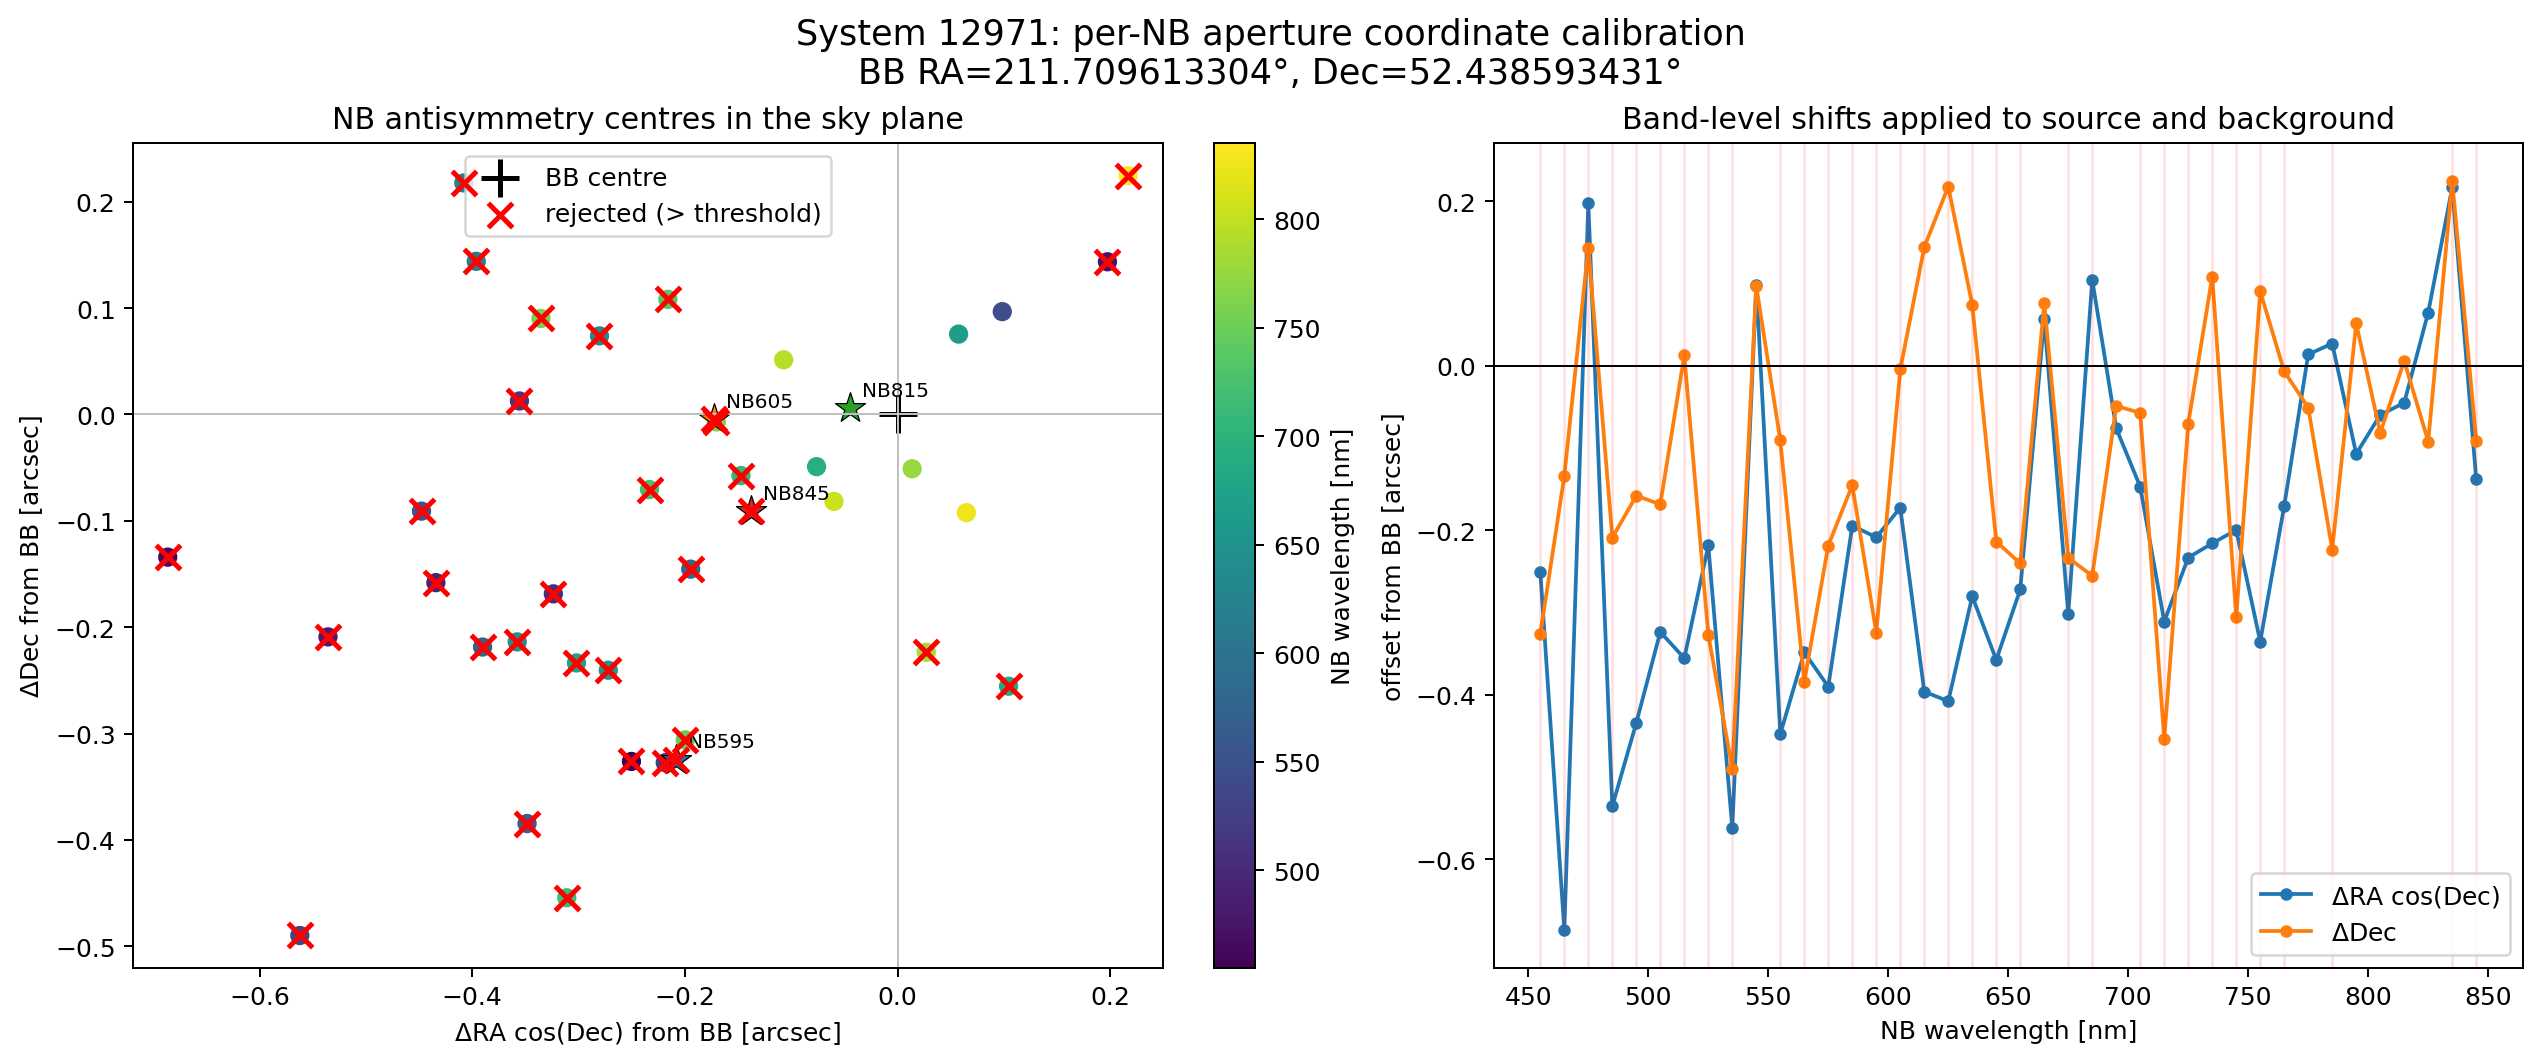

The table this chart was drawn from, first rows:
system, band, wavelength_nm, ra_deg, dec_deg, bb_ra_deg, bb_dec_deg, delta_ra_cosdec_arcsec, delta_dec_arcsec, separation_from_bb_arcsec, max_coordinate_correction_arcsec, apply_coordinate_correction, x_pixel_zero_indexed, y_pixel_zero_indexed, pixel_scale_arcsec, r_in_pix, r_out_pix, chi2_per_pixel, n_fit_pixels, minimum_at_search_edge, method, science_file, inverse_variance_file, data_available
12971, NB455, 455, 211.7, 52.44, 211.7, 52.44, -0.2504, -0.3263, 0.4113, 0.15, False, 72.35, 68.66, 0.2612, 1.068, 6.126, 0.08263, 114, False, variance_weighted_point_antisymmetry_min…, data/nb/coadd/455/12971/coadd_cutout_129…, data/nb/coadd/455/12971/coadd_cutout_129…, True
12971, NB465, 465, 211.7, 52.44, 211.7, 52.44, -0.6863, -0.1342, 0.6993, 0.15, False, 75.21, 68.7, 0.2601, 1.073, 6.152, 0.08692, 114, False, variance_weighted_point_antisymmetry_min…, data/nb/coadd/465/12971/coadd_cutout_129…, data/nb/coadd/465/12971/coadd_cutout_129…, True
12971, NB475, 475, 211.7, 52.44, 211.7, 52.44, 0.1972, 0.1435, 0.2439, 0.15, False, 70.27, 69.7, 0.2646, 1.055, 6.048, 0.09506, 112, False, variance_weighted_point_antisymmetry_min…, data/nb/coadd/475/12971/coadd_cutout_129…, data/nb/coadd/475/12971/coadd_cutout_129…, True
12971, NB485, 485, 211.7, 52.44, 211.7, 52.44, -0.5357, -0.2092, 0.5751, 0.15, False, 72.24, 68.24, 0.2633, 1.059, 6.076, 0.1064, 111, False, variance_weighted_point_antisymmetry_min…, data/nb/coadd/485/12971/coadd_cutout_129…, data/nb/coadd/485/12971/coadd_cutout_129…, True
12971, NB495, 495, 211.7, 52.44, 211.7, 52.44, -0.4342, -0.1582, 0.4621, 0.15, False, 72.29, 67.75, 0.2649, 1.053, 6.041, 0.08267, 112, False, variance_weighted_point_antisymmetry_min…, data/nb/coadd/495/12971/coadd_cutout_129…, data/nb/coadd/495/12971/coadd_cutout_129…, True
12971, NB505, 505, 211.7, 52.44, 211.7, 52.44, -0.3238, -0.1687, 0.3651, 0.15, False, 71.26, 68.22, 0.2641, 1.057, 6.059, 0.09776, 112, False, variance_weighted_point_antisymmetry_min…, data/nb/coadd/505/12971/coadd_cutout_129…, data/nb/coadd/505/12971/coadd_cutout_129…, True
12971, NB515, 515, 211.7, 52.44, 211.7, 52.44, -0.3557, 0.01265, 0.3559, 0.15, False, 73.77, 69.16, 0.2626, 1.062, 6.093, 0.07804, 112, False, variance_weighted_point_antisymmetry_min…, data/nb/coadd/515/12971/coadd_cutout_129…, data/nb/coadd/515/12971/coadd_cutout_129…, True
12971, NB525, 525, 211.7, 52.44, 211.7, 52.44, -0.2186, -0.3274, 0.3937, 0.15, False, 72.3, 68.7, 0.2607, 1.07, 6.138, 0.09864, 116, False, variance_weighted_point_antisymmetry_min…, data/nb/coadd/525/12971/coadd_cutout_129…, data/nb/coadd/525/12971/coadd_cutout_129…, True
12971, NB535, 535, 211.7, 52.44, 211.7, 52.44, -0.5622, -0.4899, 0.7457, 0.15, False, 74.31, 68.36, 0.261, 1.069, 6.131, 0.1387, 116, False, variance_weighted_point_antisymmetry_min…, data/nb/coadd/535/12971/coadd_cutout_129…, data/nb/coadd/535/12971/coadd_cutout_129…, True
12971, NB545, 545, 211.7, 52.44, 211.7, 52.44, 0.09831, 0.09666, 0.1379, 0.15, True, 71.69, 69.24, 0.2609, 1.069, 6.133, 0.1221, 113, False, variance_weighted_point_antisymmetry_min…, data/nb/coadd/545/12971/coadd_cutout_129…, data/nb/coadd/545/12971/coadd_cutout_129…, True
12971, NB555, 555, 211.7, 52.44, 211.7, 52.44, -0.4477, -0.09091, 0.4569, 0.15, False, 72.29, 68.8, 0.2647, 1.054, 6.044, 0.1107, 110, False, variance_weighted_point_antisymmetry_min…, data/nb/coadd/555/12971/coadd_cutout_129…, data/nb/coadd/555/12971/coadd_cutout_129…, True
12971, NB565, 565, 211.7, 52.44, 211.7, 52.44, -0.3485, -0.3847, 0.5191, 0.15, False, 71.31, 67.16, 0.264, 1.057, 6.06, 0.1229, 110, False, variance_weighted_point_antisymmetry_min…, data/nb/coadd/565/12971/coadd_cutout_129…, data/nb/coadd/565/12971/coadd_cutout_129…, True
12971, NB575, 575, 211.7, 52.44, 211.7, 52.44, -0.3903, -0.2187, 0.4474, 0.15, False, 71.58, 68.3, 0.264, 1.057, 6.06, 0.0747, 112, False, variance_weighted_point_antisymmetry_min…, data/nb/coadd/575/12971/coadd_cutout_129…, data/nb/coadd/575/12971/coadd_cutout_129…, True
12971, NB585, 585, 211.7, 52.44, 211.7, 52.44, -0.1946, -0.1455, 0.243, 0.15, False, 71.17, 68.71, 0.2649, 1.053, 6.04, 0.1064, 110, False, variance_weighted_point_antisymmetry_min…, data/nb/coadd/585/12971/coadd_cutout_129…, data/nb/coadd/585/12971/coadd_cutout_129…, True
12971, NB595, 595, 211.7, 52.44, 211.7, 52.44, -0.2087, -0.3247, 0.386, 0.15, False, 72.65, 68.75, 0.2606, 1.071, 6.14, 0.1058, 114, False, variance_weighted_point_antisymmetry_min…, data/nb/coadd/595/12971/coadd_cutout_129…, data/nb/coadd/595/12971/coadd_cutout_129…, True
12971, NB605, 605, 211.7, 52.44, 211.7, 52.44, -0.1727, -0.004711, 0.1728, 0.15, False, 72.2, 68.85, 0.2628, 1.062, 6.088, 0.1335, 113, False, variance_weighted_point_antisymmetry_min…, data/nb/coadd/605/12971/coadd_cutout_129…, data/nb/coadd/605/12971/coadd_cutout_129…, True
12971, NB615, 615, 211.7, 52.44, 211.7, 52.44, -0.3963, 0.1439, 0.4216, 0.15, False, 73.3, 70.21, 0.2607, 1.07, 6.137, 0.1047, 114, False, variance_weighted_point_antisymmetry_min…, data/nb/coadd/615/12971/coadd_cutout_129…, data/nb/coadd/615/12971/coadd_cutout_129…, True
12971, NB625, 625, 211.7, 52.44, 211.7, 52.44, -0.408, 0.2177, 0.4624, 0.15, False, 73.78, 70.03, 0.2627, 1.062, 6.091, 0.1032, 112, False, variance_weighted_point_antisymmetry_min…, data/nb/coadd/625/12971/coadd_cutout_129…, data/nb/coadd/625/12971/coadd_cutout_129…, True
12971, NB635, 635, 211.7, 52.44, 211.7, 52.44, -0.2804, 0.07385, 0.29, 0.15, False, 70.8, 69.3, 0.2641, 1.056, 6.058, 0.1059, 112, False, variance_weighted_point_antisymmetry_min…, data/nb/coadd/635/12971/coadd_cutout_129…, data/nb/coadd/635/12971/coadd_cutout_129…, True
12971, NB645, 645, 211.7, 52.44, 211.7, 52.44, -0.3578, -0.2139, 0.4168, 0.15, False, 71.66, 68.33, 0.2649, 1.053, 6.039, 0.1306, 111, False, variance_weighted_point_antisymmetry_min…, data/nb/coadd/645/12971/coadd_cutout_129…, data/nb/coadd/645/12971/coadd_cutout_129…, True
12971, NB655, 655, 211.7, 52.44, 211.7, 52.44, -0.2722, -0.2405, 0.3632, 0.15, False, 71.2, 67.8, 0.2641, 1.057, 6.059, 0.07565, 113, False, variance_weighted_point_antisymmetry_min…, data/nb/coadd/655/12971/coadd_cutout_129…, data/nb/coadd/655/12971/coadd_cutout_129…, True
12971, NB665, 665, 211.7, 52.44, 211.7, 52.44, 0.05725, 0.07554, 0.09478, 0.15, True, 69.74, 69.29, 0.2645, 1.055, 6.049, 0.1012, 112, False, variance_weighted_point_antisymmetry_min…, data/nb/coadd/665/12971/coadd_cutout_129…, data/nb/coadd/665/12971/coadd_cutout_129…, True
12971, NB675, 675, 211.7, 52.44, 211.7, 52.44, -0.302, -0.2337, 0.3819, 0.15, False, 72.83, 68.28, 0.2609, 1.069, 6.132, 0.09306, 115, False, variance_weighted_point_antisymmetry_min…, data/nb/coadd/675/12971/coadd_cutout_129…, data/nb/coadd/675/12971/coadd_cutout_129…, True
12971, NB685, 685, 211.7, 52.44, 211.7, 52.44, 0.1042, -0.2555, 0.276, 0.15, False, 71.27, 69.25, 0.2611, 1.069, 6.128, 0.1197, 116, False, variance_weighted_point_antisymmetry_min…, data/nb/coadd/685/12971/coadd_cutout_129…, data/nb/coadd/685/12971/coadd_cutout_129…, True
12971, NB695, 695, 211.7, 52.44, 211.7, 52.44, -0.07629, -0.0491, 0.09073, 0.15, True, 72.11, 69.36, 0.2608, 1.07, 6.134, 0.1534, 117, False, variance_weighted_point_antisymmetry_min…, data/nb/coadd/695/12971/coadd_cutout_129…, data/nb/coadd/695/12971/coadd_cutout_129…, True
12971, NB705, 705, 211.7, 52.44, 211.7, 52.44, -0.1474, -0.05746, 0.1582, 0.15, False, 72.98, 69.17, 0.2627, 1.062, 6.091, 0.1601, 113, False, variance_weighted_point_antisymmetry_min…, data/nb/coadd/705/12971/coadd_cutout_129…, data/nb/coadd/705/12971/coadd_cutout_129…, True
12971, NB715, 715, 211.7, 52.44, 211.7, 52.44, -0.3112, -0.4544, 0.5508, 0.15, False, 70.71, 67.16, 0.2641, 1.057, 6.059, 0.1271, 111, False, variance_weighted_point_antisymmetry_min…, data/nb/coadd/715/12971/coadd_cutout_129…, data/nb/coadd/715/12971/coadd_cutout_129…, True
12971, NB725, 725, 211.7, 52.44, 211.7, 52.44, -0.2334, -0.07062, 0.2438, 0.15, False, 71.59, 68.83, 0.2649, 1.053, 6.039, 0.2224, 112, False, variance_weighted_point_antisymmetry_min…, data/nb/coadd/725/12971/coadd_cutout_129…, data/nb/coadd/725/12971/coadd_cutout_129…, True
12971, NB735, 735, 211.7, 52.44, 211.7, 52.44, -0.2161, 0.1082, 0.2417, 0.15, False, 70.78, 68.81, 0.264, 1.057, 6.06, 0.2574, 111, False, variance_weighted_point_antisymmetry_min…, data/nb/coadd/735/12971/coadd_cutout_129…, data/nb/coadd/735/12971/coadd_cutout_129…, True
12971, NB745, 745, 211.7, 52.44, 211.7, 52.44, -0.1998, -0.306, 0.3654, 0.15, False, 70.57, 68.02, 0.2649, 1.053, 6.04, 0.1752, 112, False, variance_weighted_point_antisymmetry_min…, data/nb/coadd/745/12971/coadd_cutout_129…, data/nb/coadd/745/12971/coadd_cutout_129…, True
12971, NB755, 755, 211.7, 52.44, 211.7, 52.44, -0.3354, 0.09023, 0.3474, 0.15, False, 73.81, 69.7, 0.26, 1.073, 6.153, 0.1659, 115, False, variance_weighted_point_antisymmetry_min…, data/nb/coadd/755/12971/coadd_cutout_129…, data/nb/coadd/755/12971/coadd_cutout_129…, True
12971, NB765, 765, 211.7, 52.44, 211.7, 52.44, -0.1705, -0.007063, 0.1706, 0.15, False, 72.37, 70.26, 0.261, 1.069, 6.13, 0.1523, 116, False, variance_weighted_point_antisymmetry_min…, data/nb/coadd/765/12971/coadd_cutout_129…, data/nb/coadd/765/12971/coadd_cutout_129…, True
12971, NB775, 775, 211.7, 52.44, 211.7, 52.44, 0.01357, -0.05104, 0.05281, 0.15, True, 72.09, 69.22, 0.2608, 1.07, 6.135, 0.2024, 117, False, variance_weighted_point_antisymmetry_min…, data/nb/coadd/775/12971/coadd_cutout_129…, data/nb/coadd/775/12971/coadd_cutout_129…, True
12971, NB785, 785, 211.7, 52.44, 211.7, 52.44, 0.02684, -0.2236, 0.2252, 0.15, False, 72.14, 68.18, 0.2628, 1.062, 6.089, 0.1357, 112, False, variance_weighted_point_antisymmetry_min…, data/nb/coadd/785/12971/coadd_cutout_129…, data/nb/coadd/785/12971/coadd_cutout_129…, True
12971, NB795, 795, 211.7, 52.44, 211.7, 52.44, -0.1072, 0.05139, 0.1189, 0.15, True, 69.79, 69.17, 0.2641, 1.056, 6.058, 0.1811, 110, False, variance_weighted_point_antisymmetry_min…, data/nb/coadd/795/12971/coadd_cutout_129…, data/nb/coadd/795/12971/coadd_cutout_129…, True
12971, NB805, 805, 211.7, 52.44, 211.7, 52.44, -0.05999, -0.08177, 0.1014, 0.15, True, 70.73, 68.71, 0.2649, 1.053, 6.039, 0.1641, 114, False, variance_weighted_point_antisymmetry_min…, data/nb/coadd/805/12971/coadd_cutout_129…, data/nb/coadd/805/12971/coadd_cutout_129…, True
12971, NB815, 815, 211.7, 52.44, 211.7, 52.44, -0.04522, 0.005713, 0.04558, 0.15, True, 70.25, 69.29, 0.2634, 1.059, 6.074, 0.1152, 112, False, variance_weighted_point_antisymmetry_min…, data/nb/coadd/815/12971/coadd_cutout_129…, data/nb/coadd/815/12971/coadd_cutout_129…, True
12971, NB825, 825, 211.7, 52.44, 211.7, 52.44, 0.06452, -0.09234, 0.1127, 0.15, True, 70.68, 69.27, 0.2649, 1.053, 6.041, 0.2051, 109, False, variance_weighted_point_antisymmetry_min…, data/nb/coadd/825/12971/coadd_cutout_129…, data/nb/coadd/825/12971/coadd_cutout_129…, True
12971, NB835, 835, 211.7, 52.44, 211.7, 52.44, 0.2166, 0.2246, 0.312, 0.15, False, 71.25, 70.19, 0.261, 1.069, 6.131, 0.4444, 114, False, variance_weighted_point_antisymmetry_min…, data/nb/coadd/835/12971/coadd_cutout_129…, data/nb/coadd/835/12971/coadd_cutout_129…, True
12971, NB845, 845, 211.7, 52.44, 211.7, 52.44, -0.138, -0.09104, 0.1654, 0.15, False, 72.18, 70.34, 0.2609, 1.069, 6.132, 0.1566, 114, False, variance_weighted_point_antisymmetry_min…, data/nb/coadd/845/12971/coadd_cutout_129…, data/nb/coadd/845/12971/coadd_cutout_129…, True
